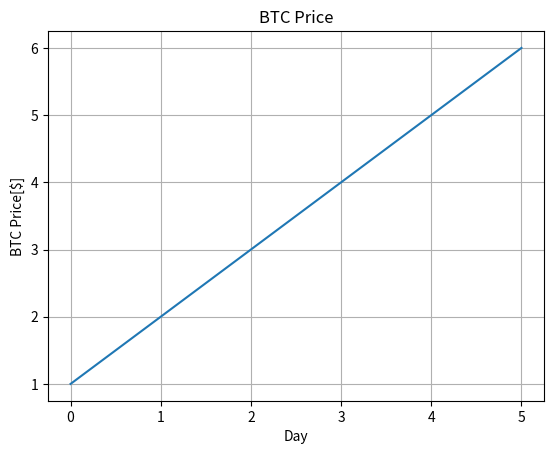

This figure's Python source:
# -*- coding: utf-8 -*-

import time
import datetime
import numpy as np
import matplotlib.pyplot as plt

def main():
    date, data = np.array([0,1,2,3,4,5]), np.array([1,2,3,4,5,6])
    fig = plt.figure()
    ax = fig.add_subplot(111)
    ax.plot(date, data)
    ax.set_title("BTC Price")
    ax.set_xlabel("Day")
    ax.set_ylabel("BTC Price[$]")
    plt.grid(fig)
    plt.show(fig)

main()
